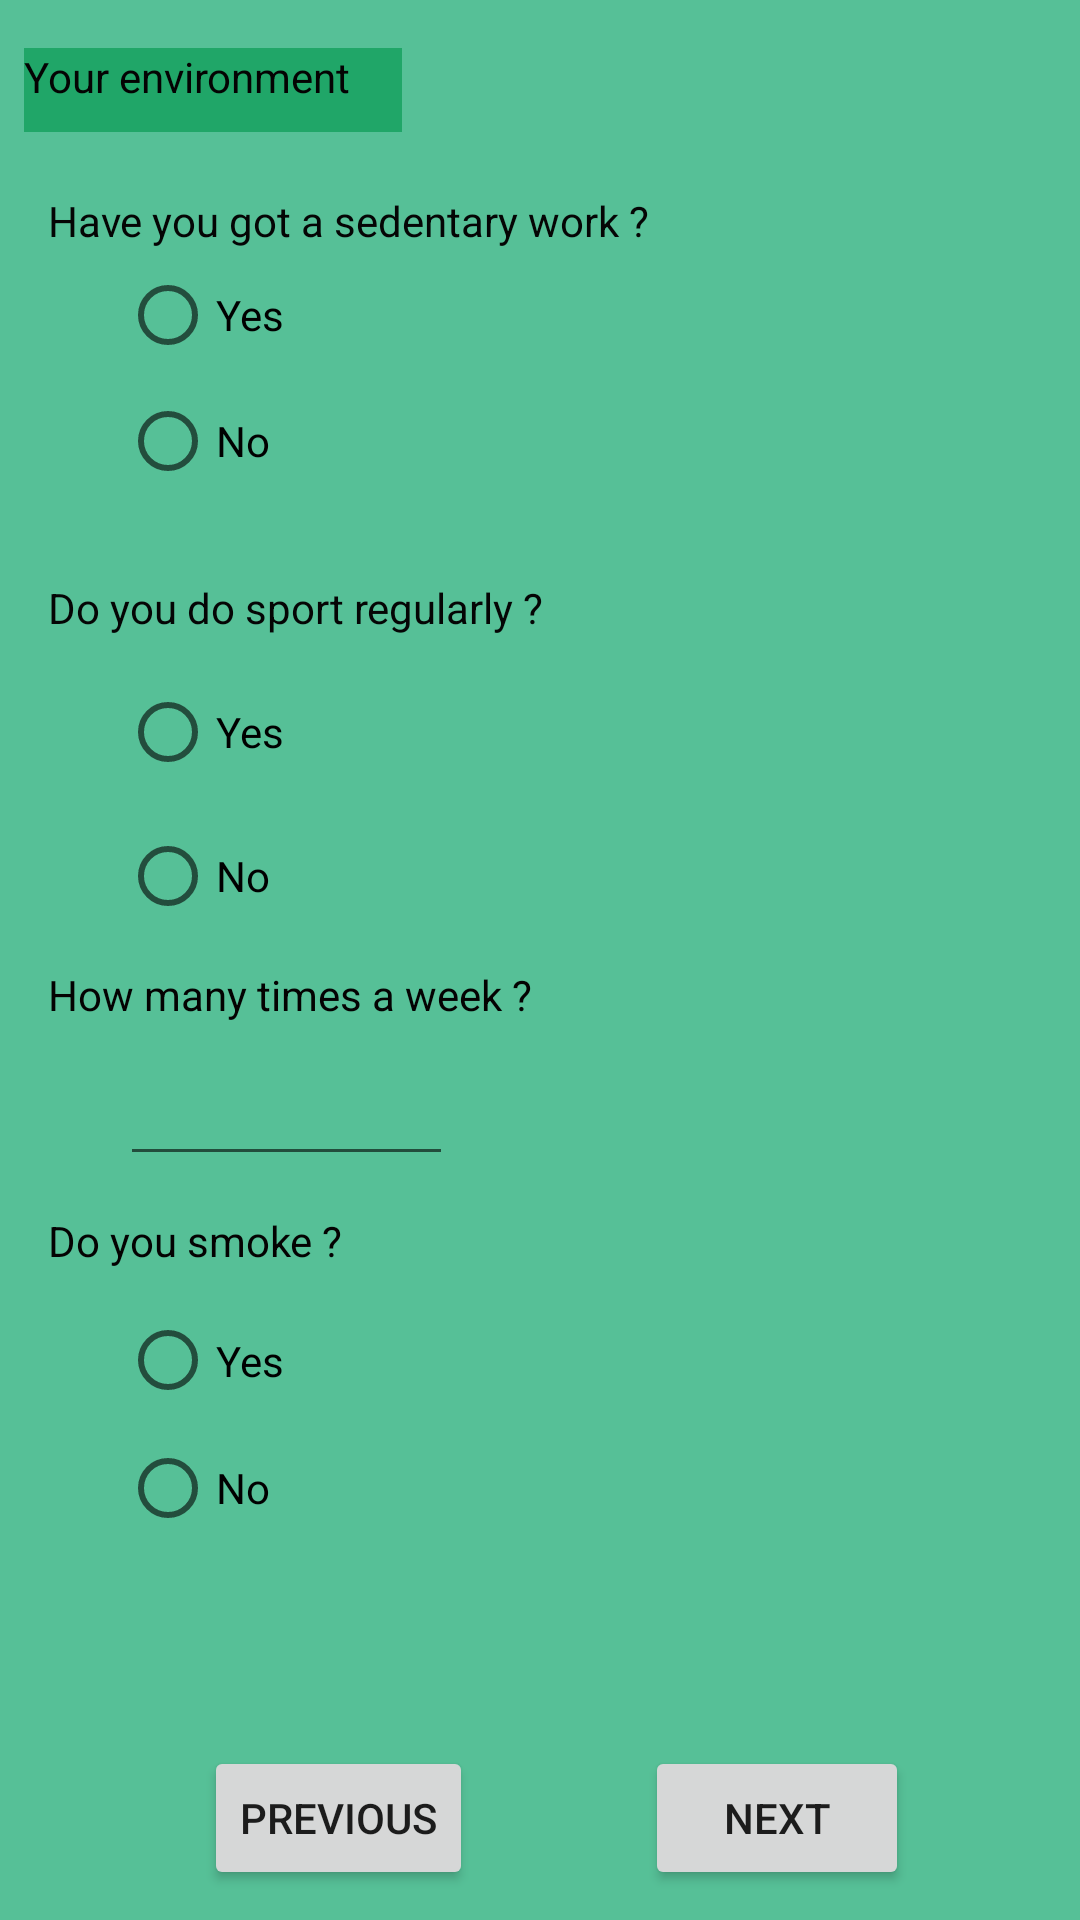

The Android layout XML behind this screen, and the referenced resources:
<!-- AndroidManifest.xml: application theme Theme.MyTA -->
<!-- res/layout/activity_environment.xml -->
<?xml version="1.0" encoding="utf-8"?>
<androidx.constraintlayout.widget.ConstraintLayout xmlns:android="http://schemas.android.com/apk/res/android"
    xmlns:app="http://schemas.android.com/apk/res-auto"
    xmlns:tools="http://schemas.android.com/tools"
    android:layout_width="match_parent"
    android:layout_height="match_parent"
    android:background="#C929AF7B"
    tools:context=".Environment">

    <TextView
        android:id="@+id/textView14"
        android:layout_width="126dp"
        android:layout_height="28dp"
        android:layout_marginStart="8dp"
        android:layout_marginTop="16dp"
        android:background="#20A668"
        android:text="Your environment"
        android:textColor="#040303"
        app:layout_constraintStart_toStartOf="parent"
        app:layout_constraintTop_toTopOf="parent" />

    <TextView
        android:id="@+id/textView15"
        android:layout_width="wrap_content"
        android:layout_height="wrap_content"
        android:layout_marginStart="16dp"
        android:layout_marginTop="20dp"
        android:text="Have you got a sedentary work ?"
        android:textColor="#050505"
        app:layout_constraintStart_toStartOf="parent"
        app:layout_constraintTop_toBottomOf="@+id/textView14" />

    <RadioGroup
        android:id="@+id/radioGroup9"
        android:layout_width="91dp"
        android:layout_height="82dp"
        android:layout_marginStart="40dp"
        android:layout_marginTop="4dp"
        app:layout_constraintStart_toStartOf="parent"
        app:layout_constraintTop_toBottomOf="@+id/textView15">

        <RadioButton
            android:id="@+id/radioButton27"
            android:layout_width="73dp"
            android:layout_height="36dp"
            android:text="Yes"
            tools:ignore="TouchTargetSizeCheck" />

        <RadioButton
            android:id="@+id/radioButton28"
            android:layout_width="75dp"
            android:layout_height="48dp"
            android:text="No" />
    </RadioGroup>

    <TextView
        android:id="@+id/textView16"
        android:layout_width="wrap_content"
        android:layout_height="wrap_content"
        android:layout_marginStart="16dp"
        android:layout_marginTop="24dp"
        android:text="Do you do sport regularly ?"
        android:textColor="#050505"
        app:layout_constraintStart_toStartOf="parent"
        app:layout_constraintTop_toBottomOf="@+id/radioGroup9" />

    <RadioGroup
        android:id="@+id/radioGroup10"
        android:layout_width="111dp"
        android:layout_height="82dp"
        android:layout_marginStart="40dp"
        android:layout_marginTop="8dp"
        app:layout_constraintStart_toStartOf="parent"
        app:layout_constraintTop_toBottomOf="@+id/textView16">

        <RadioButton
            android:id="@+id/radioButton29"
            android:layout_width="92dp"
            android:layout_height="48dp"
            android:text="Yes" />

        <RadioButton
            android:id="@+id/radioButton30"
            android:layout_width="91dp"
            android:layout_height="48dp"
            android:text="No" />
    </RadioGroup>

    <TextView
        android:id="@+id/textView17"
        android:layout_width="wrap_content"
        android:layout_height="wrap_content"
        android:layout_marginStart="16dp"
        android:layout_marginTop="20dp"
        android:text="How many times a week ?"
        android:textColor="#040202"
        app:layout_constraintStart_toStartOf="parent"
        app:layout_constraintTop_toBottomOf="@+id/radioGroup10" />

    <EditText
        android:id="@+id/editTextNumber1"
        android:layout_width="111dp"
        android:layout_height="48dp"
        android:layout_marginStart="40dp"
        android:layout_marginTop="3dp"
        android:ems="10"
        android:inputType="number"
        app:layout_constraintStart_toStartOf="parent"
        app:layout_constraintTop_toBottomOf="@+id/textView17"
        tools:ignore="SpeakableTextPresentCheck" />

    <TextView
        android:id="@+id/textView18"
        android:layout_width="wrap_content"
        android:layout_height="wrap_content"
        android:layout_marginStart="16dp"
        android:layout_marginTop="12dp"
        android:text="Do you smoke ?"
        android:textColor="#040202"
        app:layout_constraintStart_toStartOf="parent"
        app:layout_constraintTop_toBottomOf="@+id/editTextNumber1" />

    <RadioGroup
        android:id="@+id/radioGroup11"
        android:layout_width="100dp"
        android:layout_height="83dp"
        android:layout_marginStart="40dp"
        android:layout_marginTop="12dp"
        app:layout_constraintStart_toStartOf="parent"
        app:layout_constraintTop_toBottomOf="@+id/textView18">

        <RadioButton
            android:id="@+id/radioButton26"
            android:layout_width="81dp"
            android:layout_height="37dp"
            android:text="Yes" />

        <RadioButton
            android:id="@+id/radioButton31"
            android:layout_width="78dp"
            android:layout_height="48dp"
            android:text="No" />
    </RadioGroup>

    <Button
        android:id="@+id/goResult"
        android:layout_width="wrap_content"
        android:layout_height="wrap_content"
        android:text="NEXT"
        android:onClick="goToResult"
        app:layout_constraintBottom_toBottomOf="@+id/perviousSuivi"
        app:layout_constraintEnd_toEndOf="parent"
        app:layout_constraintStart_toEndOf="@+id/perviousSuivi"
        app:layout_constraintTop_toTopOf="@+id/perviousSuivi" />

    <Button
        android:id="@+id/perviousSuivi"
        android:layout_width="wrap_content"
        android:layout_height="wrap_content"
        android:layout_marginStart="68dp"
        android:layout_marginTop="64dp"
        android:onClick="goBackSuivi"
        android:text="Previous"
        app:layout_constraintStart_toStartOf="parent"
        app:layout_constraintTop_toBottomOf="@+id/radioGroup11" />
</androidx.constraintlayout.widget.ConstraintLayout>
<!-- resources referenced by this layout -->
<resources>
  <style name="Theme.MyTA" parent="Theme.MaterialComponents.DayNight.DarkActionBar">
          
          <item name="colorPrimary">@color/purple_500</item>
          <item name="colorPrimaryVariant">@color/purple_700</item>
          <item name="colorOnPrimary">@color/white</item>
          
          <item name="colorSecondary">@color/teal_200</item>
          <item name="colorSecondaryVariant">@color/teal_700</item>
          <item name="colorOnSecondary">@color/black</item>
          
          <item name="android:statusBarColor" tools:targetApi="l">?attr/colorPrimaryVariant</item>
          
      </style>
  <!-- not gathered from this repository: default colours our renderer supplied (Android Studio template values) -->
  <color name="purple_500">#FF6200EE</color>
  <color name="purple_700">#FF3700B3</color>
  <color name="teal_200">#FF03DAC5</color>
  <color name="teal_700">#FF018786</color>
  <color name="black">#FF000000</color>
  <color name="white">#FFFFFFFF</color>
</resources>
